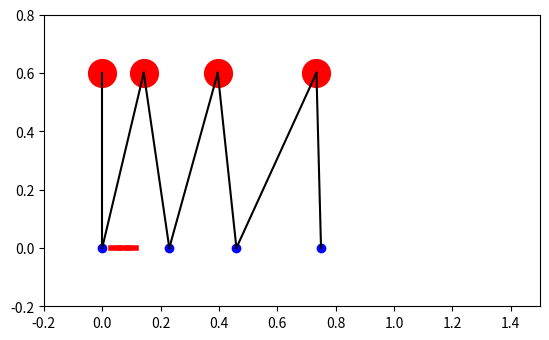

This figure's Python source:
# -*-coding:UTF-8 -*-
import argparse
import timeit
from math import sqrt
from math import sinh
from math import cosh
import numpy as np
import matplotlib.pyplot as plt


class LIPM:
    def __init__(self, x0=0.0, v0=0.64, z0=0.6, obstacles_list=[]) -> None:
        self.x0 = x0
        self.v0 = v0

        self.xt = 0.0
        self.vt = 0.0
        self.step_at_world = 0.0

        # constant
        self.zt = z0
        self.g = 9.8
        self.Tc = sqrt(self.zt / self.g)
        self.step_resolution = 0.02
        self.obstacles_list = obstacles_list
        self.obstacle_width = 0.03

    def update(self, x0, v0, t):
        tau = t / self.Tc
        xt = x0 * cosh(tau) + self.Tc * v0 * sinh(tau)
        vt = (x0 / self.Tc) * sinh(tau) + v0 * cosh(tau)
        return xt, vt

    def getCapturePoint(self, xt, vt):
        capture_point = xt + np.sign(vt) * sqrt((vt ** 2) * self.zt / self.g)
        return capture_point

    def checkStepSafety(self, step_location_world):
        index = int(step_location_world / self.obstacle_width)
        if index in self.obstacles_list:
            return False
        else:
            return True

    def showStep(self, result_list):  # [[l1,l2,l3],[x1_0,x2_0,x3_0]]
        assert len(result_list) == 2

        # draw COM and foot
        plt.plot(
            [0],
            [self.zt],
            marker="o",
            markersize=20,
            color="r",
        )
        for i in range(0, 3):
            plt.plot(
                [
                    result_list[0][i] + result_list[1][i],
                ],
                [self.zt],
                marker="o",
                markersize=20,
                color="r",
            )
        plt.plot(
            [0, result_list[0][0], result_list[0][1], result_list[0][2]],
            [0, 0, 0, 0],
            "bo",
        )

        # draw legs
        plt.plot([0, 0], [0, self.zt], "k")
        plt.plot([0, result_list[0][0] + result_list[1][0]], [0, self.zt], "k")

        plt.plot(
            [result_list[0][0], result_list[0][0] + result_list[1][0]],
            [0, self.zt],
            "k",
        )
        plt.plot(
            [result_list[0][0], result_list[0][1] + result_list[1][1]],
            [0, self.zt],
            "k",
        )

        plt.plot(
            [result_list[0][1], result_list[0][1] + result_list[1][1]],
            [0, self.zt],
            "k",
        )
        plt.plot(
            [result_list[0][1], result_list[0][2] + result_list[1][2]],
            [0, self.zt],
            "k",
        )

        plt.plot(
            [result_list[0][2], result_list[0][2] + result_list[1][2]],
            [0, self.zt],
            "k",
        )

        # draw obstacles
        for i in self.obstacles_list:
            plt.plot(
                [i * self.obstacle_width, (i + 1 - 0.1) * self.obstacle_width],
                [0, 0],
                "r",
                linewidth=4.0,
            )

        plt.gca().set_aspect("equal", adjustable="box")
        plt.xlim([-0.2, 1.5])
        plt.ylim([-0.2, 0.8])
        plt.show()


def getCost(
    step_path_list,
    step_reference_path_list,
    capture_point_world_list,
    stable_weight=0.5,
):
    assert len(step_reference_path_list) == 3
    assert len(step_path_list) == 3
    assert len(capture_point_world_list) == 3

    foot_cost = 0
    stable_score = 0
    for i in range(0, 3):
        foot_cost = foot_cost + (step_path_list[i] - step_reference_path_list[i]) ** 2
        stable_score = (
            stable_score + (step_path_list[i] - capture_point_world_list[i]) ** 2
        )
    return foot_cost * (1 - stable_weight) + stable_score * stable_weight


if __name__ == "__main__":
    CLI = argparse.ArgumentParser()
    CLI.add_argument(
        "--list",  # name on the CLI - drop the `--` for positional/required parameters
        nargs="*",  # 0 or more values expected => creates a list
        type=int,
        default=[1, 2, 3],  # default if nothing is provided
    )
    input = CLI.parse_args()
    print("obstacles_list:", input.list)

    model = LIPM(obstacles_list=input.list)

    t_half_sample_list = [i / 30 * 1.0 * 0.5 for i in range(9, 13)]
    t_full_sample_list = [i / 30 * 1.0 for i in range(9, 13)]

    step_length_reference = 0.25
    l1_step_world_list = [
        i * model.step_resolution + step_length_reference for i in range(-5, 6)
    ]
    l2_step_world_list = [
        i * model.step_resolution + step_length_reference * 2 for i in range(-5, 6)
    ]
    l3_step_world_list = [
        i * model.step_resolution + step_length_reference * 3 for i in range(-5, 6)
    ]

    # print(t_half_sample_list)
    # print(t_full_sample_list)
    # print(l1_step_world_list)
    # print(l2_step_world_list)
    # print(l3_step_world_list)

    step_world_reference_list = [i * step_length_reference for i in range(1, 4)]

    result_list = [[0, 0, 0], [0, 0, 0]]  # [[l1,l2,l3],[x1_0,x2_0,x3_0]]
    mini_cost = float("inf")

    start = timeit.default_timer()
    for t0 in t_half_sample_list:
        capture_point_world_list = [0, 0, 0]

        capture_point_world_list[0] = model.getCapturePoint(model.x0, model.v0) + 0.0
        (x0f, v0f) = model.update(model.x0, model.v0, t0)

        for l1 in l1_step_world_list:
            # Step 1
            # Step 1
            # Step 1
            x1_0 = (x0f + 0) - l1
            if x1_0 > 0:
                continue
            if model.checkStepSafety(l1):
                for t1 in t_full_sample_list:
                    capture_point_world_list[1] = model.getCapturePoint(x1_0, v0f) + l1
                    (x1f, v1f) = model.update(x1_0, v0f, t1)

                    for l2 in l2_step_world_list:
                        # Step 2
                        # Step 2
                        # Step 2
                        x2_0 = (x1f + l1) - l2
                        if x2_0 > 0:
                            continue
                        if model.checkStepSafety(l2):
                            for t2 in t_full_sample_list:
                                capture_point_world_list[2] = (
                                    model.getCapturePoint(x2_0, v1f) + l2
                                )
                                (x2f, v2f) = model.update(x2_0, v1f, t2)

                                for l3 in l3_step_world_list:
                                    # Step 3
                                    # Step 3
                                    # Step 3
                                    x3_0 = (x2f + l2) - l3
                                    if x3_0 > 0:
                                        continue
                                    if model.checkStepSafety(l3):
                                        cost = getCost(
                                            [l1, l2, l3],
                                            step_world_reference_list,
                                            capture_point_world_list,
                                            0.5,
                                        )
                                        if cost < mini_cost:
                                            mini_cost = cost
                                            result_list[0] = [l1, l2, l3]
                                            result_list[1] = [x1_0, x2_0, x3_0]
                                    else:
                                        continue
                        else:
                            continue
            else:
                continue

    stop = timeit.default_timer()
    print("Time:", stop - start)

    if mini_cost < float("inf"):
        model.showStep(result_list)
    else:
        print("No step path!")
